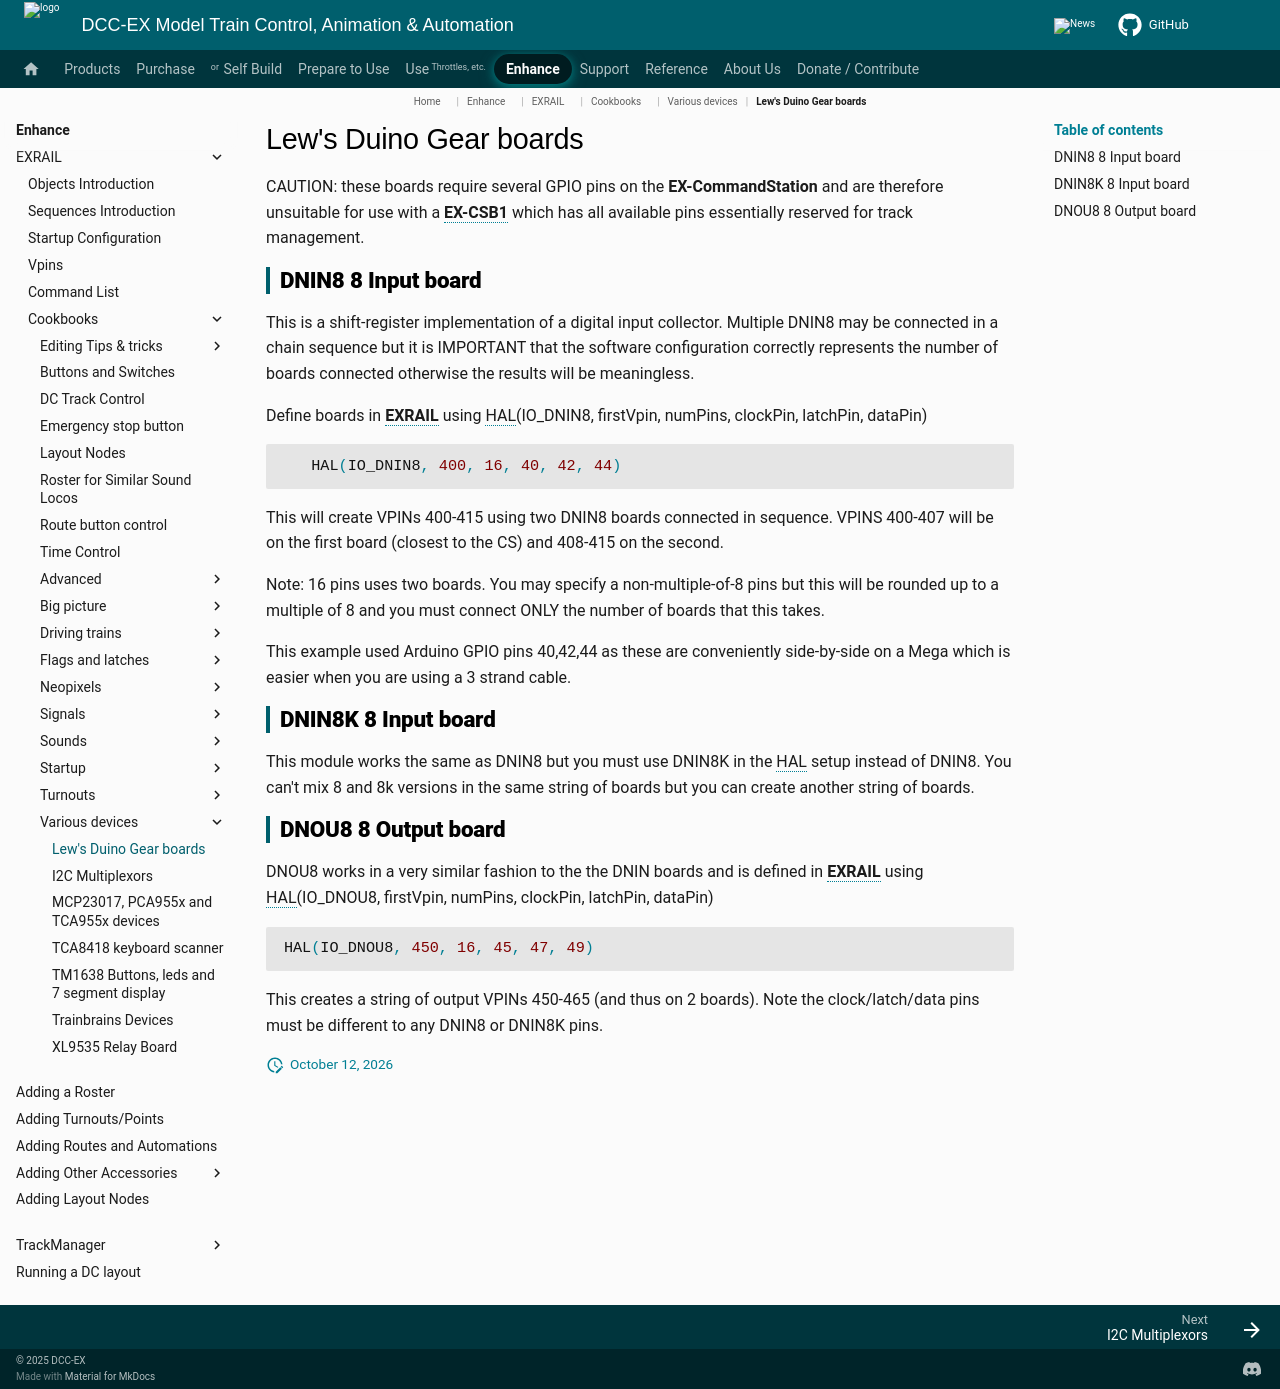

repository: DCC-EX/mkdocs-test · page: enhance/exrail/cookbooks/various-devices/duinoNodes/index.html · generator: mkdocs

# Lew's Duino Gear boards

CAUTION: these boards require several GPIO pins on the **EX-CommandStation** and are therefore unsuitable for use with a **EX-CSB1** which has all available pins essentially reserved for track management.

## DNIN8 8 Input board

This is a shift-register implementation of a digital input collector.
Multiple DNIN8 may be connected in a chain sequence but it is IMPORTANT that the software configuration correctly represents the number of boards connected otherwise the results will be meaningless.

Define boards in **EXRAIL** using HAL(IO_DNIN8, firstVpin, numPins, clockPin, latchPin, dataPin)

```cpp
   HAL(IO_DNIN8, 400, 16, 40, 42, 44)
```

This will create VPINs 400-415 using two DNIN8 boards connected in sequence.
VPINS 400-407 will be on the first board (closest to the CS) and 408-415 on the second.

Note: 16 pins uses two boards. You may specify a non-multiple-of-8 pins but this will be rounded up to a multiple of 8 and you must connect ONLY the number of boards that this takes.

This example used Arduino GPIO pins 40,42,44 as these are conveniently side-by-side on a Mega which is easier when you are using a 3 strand cable.

## DNIN8K 8 Input board

This module works the same as DNIN8 but you must use DNIN8K in the HAL setup instead of DNIN8. You can't mix 8 and 8k versions in the same string of boards but you can create another string of boards.

## DNOU8 8 Output board

DNOU8 works in a very similar fashion to the the DNIN boards and is defined in **EXRAIL** using
 HAL(IO_DNOU8, firstVpin, numPins, clockPin, latchPin, dataPin)

```cpp
HAL(IO_DNOU8, 450, 16, 45, 47, 49)
```

This creates a string of output VPINs 450-465 (and thus on 2 boards). Note the clock/latch/data pins must be different to any DNIN8 or DNIN8K pins.
